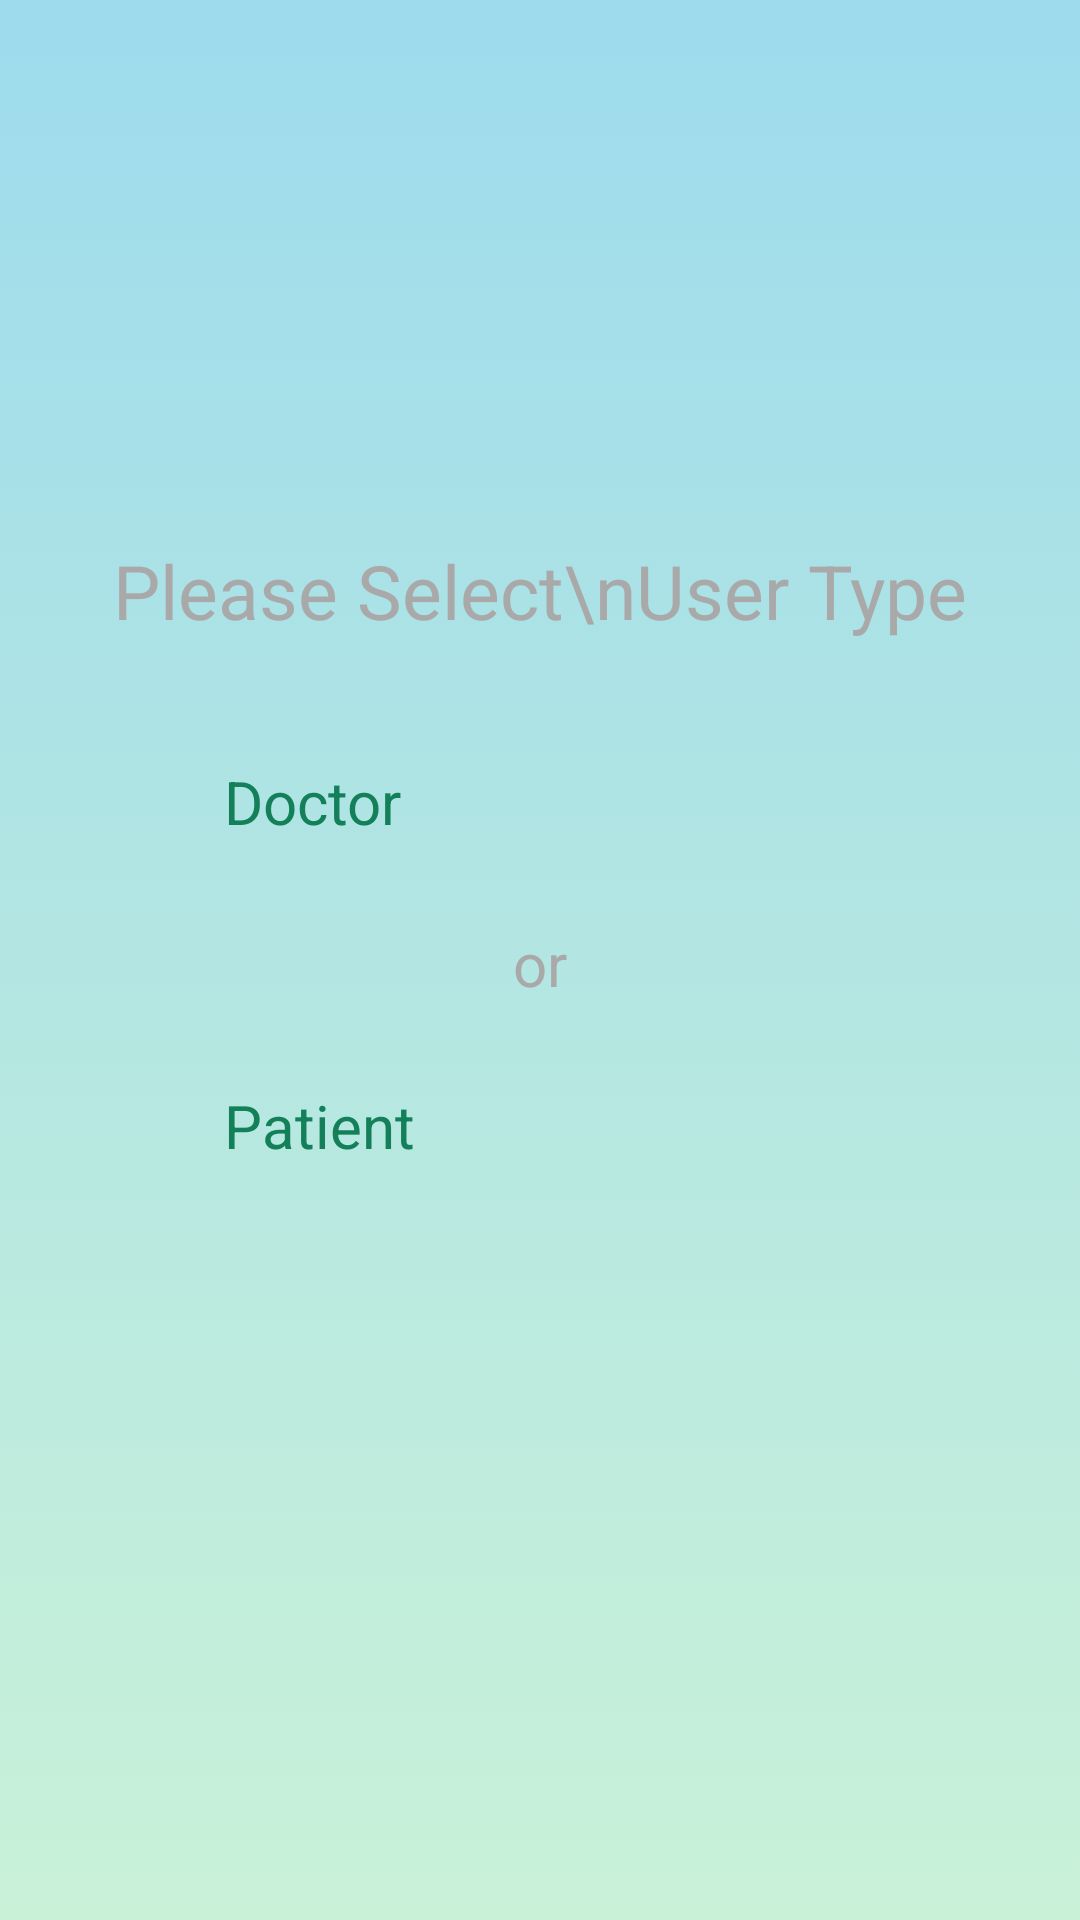

Here is an Android app screen rendered from its layout file. Give the layout XML and the strings, colors and styles it references.
<!-- AndroidManifest.xml: application theme Theme.ChatApp -->
<!-- res/layout/activity_select_user_type.xml -->
<?xml version="1.0" encoding="utf-8"?>
<androidx.constraintlayout.widget.ConstraintLayout xmlns:android="http://schemas.android.com/apk/res/android"
    xmlns:app="http://schemas.android.com/apk/res-auto"
    xmlns:tools="http://schemas.android.com/tools"
    android:layout_width="match_parent"
    android:layout_height="match_parent"
    android:background="@drawable/main_header_selector_light"
    android:id="@+id/user_type_main_container"
    tools:context=".Select_User_Type_Activity">

    <androidx.constraintlayout.widget.ConstraintLayout
        android:id="@+id/user_type_container"
        android:layout_width="match_parent"
        android:layout_height="match_parent">

        <TextView
            android:id="@+id/tv"
            android:layout_width="match_parent"
            android:layout_height="wrap_content"
            android:layout_marginTop="180dp"
            android:gravity="center_horizontal"
            android:text="Please Select\nUser Type"
            android:textColor="@color/grey"
            android:textSize="25dp"
            app:layout_constraintEnd_toEndOf="parent"
            app:layout_constraintHorizontal_bias="1.0"
            app:layout_constraintStart_toStartOf="parent"
            app:layout_constraintTop_toTopOf="parent" />

        <Button
            android:id="@+id/tv_doctor"
            android:layout_width="211dp"
            android:layout_height="wrap_content"
            android:layout_marginTop="25dp"
            android:text="Doctor"
            android:textColor="#14805a"
            android:textSize="20sp"
            android:paddingTop="15dp"
            android:paddingBottom="15dp"
            app:layout_constraintEnd_toEndOf="parent"
            app:layout_constraintStart_toStartOf="parent"
            app:layout_constraintTop_toBottomOf="@+id/tv" />

        <TextView
            android:id="@+id/or"
            android:layout_width="wrap_content"
            android:layout_height="wrap_content"
            android:layout_marginTop="12dp"

            android:text="or"
            android:textColor="@color/grey"
            android:textSize="20dp"
            app:layout_constraintEnd_toEndOf="parent"
            app:layout_constraintStart_toStartOf="parent"
            app:layout_constraintTop_toBottomOf="@+id/tv_doctor" />

        <Button
            android:id="@+id/tv_patient"
            android:layout_width="211dp"
            android:layout_height="wrap_content"
            android:text="Patient"
            android:textColor="#14805a"
            android:textSize="20sp"
            android:paddingTop="15dp"
            android:paddingBottom="15dp"
            android:layout_marginTop="12dp"

            app:layout_constraintEnd_toEndOf="parent"

            app:layout_constraintStart_toStartOf="parent"
            app:layout_constraintTop_toBottomOf="@+id/or" />



    </androidx.constraintlayout.widget.ConstraintLayout>

</androidx.constraintlayout.widget.ConstraintLayout>
<!-- resources referenced by this layout -->
<resources>
  <color name="grey">#AAA9A9</color>
  <!-- drawable main_header_selector_light (drawable) -->
  <?xml version="1.0" encoding="utf-8"?>
  <selector xmlns:android="http://schemas.android.com/apk/res/android">
      <item>
          <shape>
              <gradient
                  android:angle="90"
                  android:startColor="#C9F1D8"
                  android:endColor="#9DDBED"
                  android:type="linear" />
          </shape>
      </item>
  </selector>
</resources>
